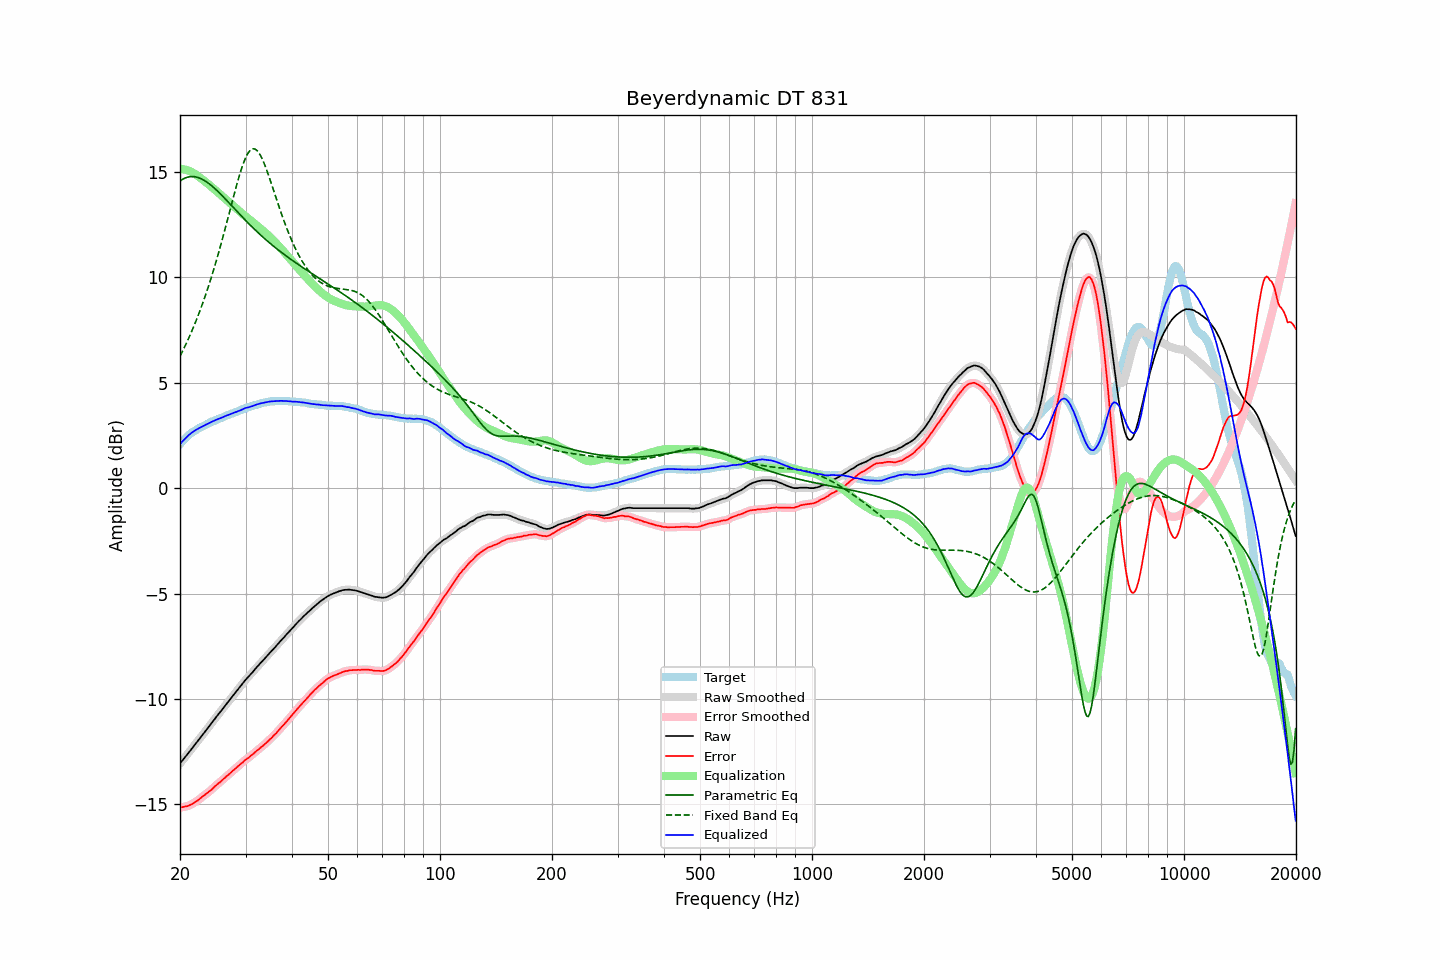

Values plotted in this chart, from the file beside it:
frequency, raw, error, smoothed, error_smoothed, equalization, parametric_eq, fixed_band_eq, equalized_raw, equalized_smoothed, target
20.00, -13.06, -15.14, -13.06, -15.14, 15.14, 14.56, 6.26, 2.08, 2.08, 2.08
20.20, -12.96, -15.13, -12.96, -15.13, 15.13, 14.62, 6.41, 2.17, 2.17, 2.17
20.40, -12.87, -15.12, -12.87, -15.12, 15.12, 14.66, 6.56, 2.25, 2.25, 2.25
20.61, -12.77, -15.09, -12.77, -15.11, 15.11, 14.70, 6.72, 2.34, 2.33, 2.32
20.81, -12.68, -15.09, -12.68, -15.09, 15.09, 14.73, 6.88, 2.41, 2.41, 2.41
21.02, -12.58, -15.07, -12.58, -15.07, 15.06, 14.75, 7.04, 2.48, 2.48, 2.49
21.23, -12.48, -15.03, -12.48, -15.04, 15.03, 14.77, 7.21, 2.55, 2.55, 2.55
21.44, -12.39, -15.00, -12.39, -15.00, 15.00, 14.77, 7.39, 2.61, 2.61, 2.61
21.66, -12.29, -14.95, -12.29, -14.96, 14.96, 14.77, 7.57, 2.67, 2.66, 2.66
21.87, -12.20, -14.91, -12.20, -14.91, 14.91, 14.77, 7.75, 2.71, 2.72, 2.71
22.09, -12.10, -14.86, -12.10, -14.86, 14.86, 14.75, 7.94, 2.76, 2.76, 2.76
22.31, -12.00, -14.81, -12.00, -14.81, 14.81, 14.74, 8.13, 2.81, 2.81, 2.81
22.54, -11.90, -14.75, -11.90, -14.75, 14.75, 14.71, 8.33, 2.85, 2.85, 2.85
22.76, -11.80, -14.69, -11.80, -14.69, 14.69, 14.68, 8.53, 2.89, 2.89, 2.89
22.99, -11.70, -14.62, -11.70, -14.63, 14.64, 14.64, 8.74, 2.94, 2.93, 2.92
23.22, -11.61, -14.57, -11.61, -14.57, 14.58, 14.60, 8.96, 2.97, 2.97, 2.96
23.45, -11.51, -14.51, -11.51, -14.51, 14.52, 14.55, 9.18, 3.01, 3.01, 3.00
23.69, -11.41, -14.45, -11.41, -14.46, 14.45, 14.50, 9.41, 3.04, 3.04, 3.04
23.92, -11.31, -14.39, -11.31, -14.40, 14.39, 14.44, 9.64, 3.08, 3.08, 3.08
24.16, -11.21, -14.34, -11.21, -14.34, 14.33, 14.38, 9.88, 3.12, 3.12, 3.13
24.40, -11.11, -14.27, -11.11, -14.27, 14.26, 14.32, 10.12, 3.16, 3.15, 3.16
24.65, -11.01, -14.19, -11.01, -14.20, 14.20, 14.25, 10.37, 3.19, 3.19, 3.18
24.89, -10.91, -14.12, -10.91, -14.12, 14.13, 14.18, 10.63, 3.22, 3.22, 3.21
25.14, -10.81, -14.06, -10.81, -14.06, 14.07, 14.11, 10.89, 3.26, 3.26, 3.25
25.39, -10.71, -13.99, -10.71, -14.00, 14.00, 14.04, 11.16, 3.29, 3.29, 3.28
25.65, -10.62, -13.94, -10.62, -13.93, 13.93, 13.96, 11.43, 3.31, 3.31, 3.32
25.91, -10.52, -13.86, -10.52, -13.87, 13.86, 13.89, 11.71, 3.34, 3.34, 3.34
26.16, -10.42, -13.79, -10.42, -13.80, 13.80, 13.81, 11.99, 3.38, 3.38, 3.37
26.43, -10.32, -13.73, -10.32, -13.73, 13.73, 13.73, 12.28, 3.41, 3.41, 3.41
26.69, -10.22, -13.66, -10.22, -13.67, 13.67, 13.65, 12.57, 3.45, 3.44, 3.44
26.96, -10.13, -13.60, -10.13, -13.60, 13.60, 13.57, 12.86, 3.47, 3.47, 3.47
27.23, -10.03, -13.53, -10.03, -13.53, 13.53, 13.49, 13.15, 3.50, 3.50, 3.50
27.50, -9.93, -13.46, -9.93, -13.46, 13.46, 13.41, 13.45, 3.53, 3.53, 3.53
27.77, -9.84, -13.39, -9.84, -13.40, 13.40, 13.32, 13.74, 3.56, 3.56, 3.55
28.05, -9.74, -13.33, -9.74, -13.33, 13.33, 13.24, 14.03, 3.59, 3.59, 3.59
28.33, -9.65, -13.26, -9.65, -13.26, 13.26, 13.16, 14.31, 3.61, 3.62, 3.61
28.62, -9.55, -13.19, -9.55, -13.20, 13.20, 13.08, 14.58, 3.64, 3.65, 3.64
28.90, -9.45, -13.13, -9.45, -13.13, 13.13, 13.00, 14.84, 3.68, 3.67, 3.68
29.19, -9.36, -13.06, -9.36, -13.07, 13.06, 12.92, 15.09, 3.70, 3.71, 3.70
29.48, -9.26, -13.01, -9.26, -13.00, 13.00, 12.84, 15.31, 3.74, 3.74, 3.75
29.78, -9.16, -12.92, -9.16, -12.93, 12.94, 12.76, 15.52, 3.78, 3.77, 3.76
30.08, -9.07, -12.86, -9.07, -12.87, 12.88, 12.68, 15.70, 3.80, 3.80, 3.79
30.38, -8.99, -12.81, -8.99, -12.81, 12.81, 12.60, 15.84, 3.82, 3.83, 3.82
30.68, -8.91, -12.76, -8.91, -12.76, 12.75, 12.53, 15.96, 3.84, 3.85, 3.85
30.99, -8.82, -12.69, -8.82, -12.70, 12.69, 12.45, 16.04, 3.87, 3.87, 3.87
31.30, -8.74, -12.63, -8.74, -12.64, 12.63, 12.38, 16.08, 3.89, 3.89, 3.89
31.61, -8.65, -12.57, -8.65, -12.57, 12.57, 12.30, 16.09, 3.92, 3.92, 3.92
31.93, -8.56, -12.50, -8.56, -12.50, 12.51, 12.23, 16.06, 3.95, 3.94, 3.94
32.24, -8.47, -12.43, -8.47, -12.44, 12.44, 12.16, 16.00, 3.98, 3.97, 3.96
32.57, -8.39, -12.38, -8.39, -12.38, 12.38, 12.08, 15.91, 3.99, 3.99, 3.99
32.89, -8.30, -12.31, -8.30, -12.32, 12.32, 12.01, 15.78, 4.02, 4.01, 4.01
33.22, -8.22, -12.25, -8.22, -12.25, 12.25, 11.94, 15.63, 4.03, 4.03, 4.03
33.55, -8.14, -12.19, -8.14, -12.19, 12.19, 11.88, 15.46, 4.05, 4.05, 4.05
33.89, -8.06, -12.12, -8.06, -12.12, 12.12, 11.81, 15.27, 4.06, 4.06, 4.06
34.23, -7.97, -12.05, -7.97, -12.05, 12.05, 11.74, 15.07, 4.08, 4.08, 4.08
34.57, -7.89, -11.98, -7.89, -11.98, 11.98, 11.68, 14.85, 4.09, 4.10, 4.09
34.92, -7.80, -11.90, -7.80, -11.91, 11.91, 11.61, 14.63, 4.11, 4.11, 4.10
35.27, -7.72, -11.84, -7.72, -11.83, 11.84, 11.55, 14.40, 4.11, 4.11, 4.12
35.62, -7.64, -11.75, -7.64, -11.76, 11.76, 11.48, 14.17, 4.12, 4.12, 4.11
35.97, -7.56, -11.68, -7.56, -11.68, 11.68, 11.42, 13.94, 4.12, 4.12, 4.12
... 635 more rows
